Run: headless pygame with SDL's dummy video driver; simulated clock (each Clock.tick advances the game by its frame time, no real sleeping); random seed 0; keys injected as events and as key.get_pressed() state; no mouse input.
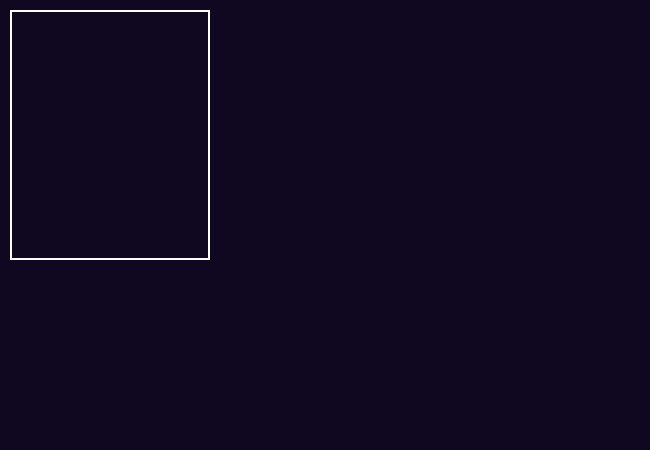
Frame 1 of 4 · flips 1–60 · no input
Frame 2 of 4 · flips 61–180 · tapped SPACE, RETURN · held RIGHT (→), D · screen unchanged from frame 1, image omitted
Frame 3 of 4 · flips 181–300 · held DOWN (↓), S · screen unchanged from frame 2, image omitted
Frame 4 of 4 · flips 301–420 · held LEFT (←), A, UP (↑), W · screen unchanged from frame 3, image omitted

The pygame program that drew these frames:

import pygame
pygame.init()
WIDTH = 650
HEIGHT = 450
screen = pygame.display.set_mode((WIDTH, HEIGHT))
screen.fill("#1008216C")
class rect():
    def __init__(self, w, h, x, y, color, t):
        self.w = w
        self.h = h
        self.x = x
        self.y = y
        self.color = color
        self.t = t
    def draw(self):
        pygame.draw.rect(screen, self.color, (self.x, self.y, self.w, self.h), self.t)
RECT = rect(200, 250, 10, 10, "white", int(2.5))
RECT.draw()
 
while True:
    for event in pygame.event.get():
        if event.type == pygame.QUIT:
            pygame.quit()
    pygame.display.update()
